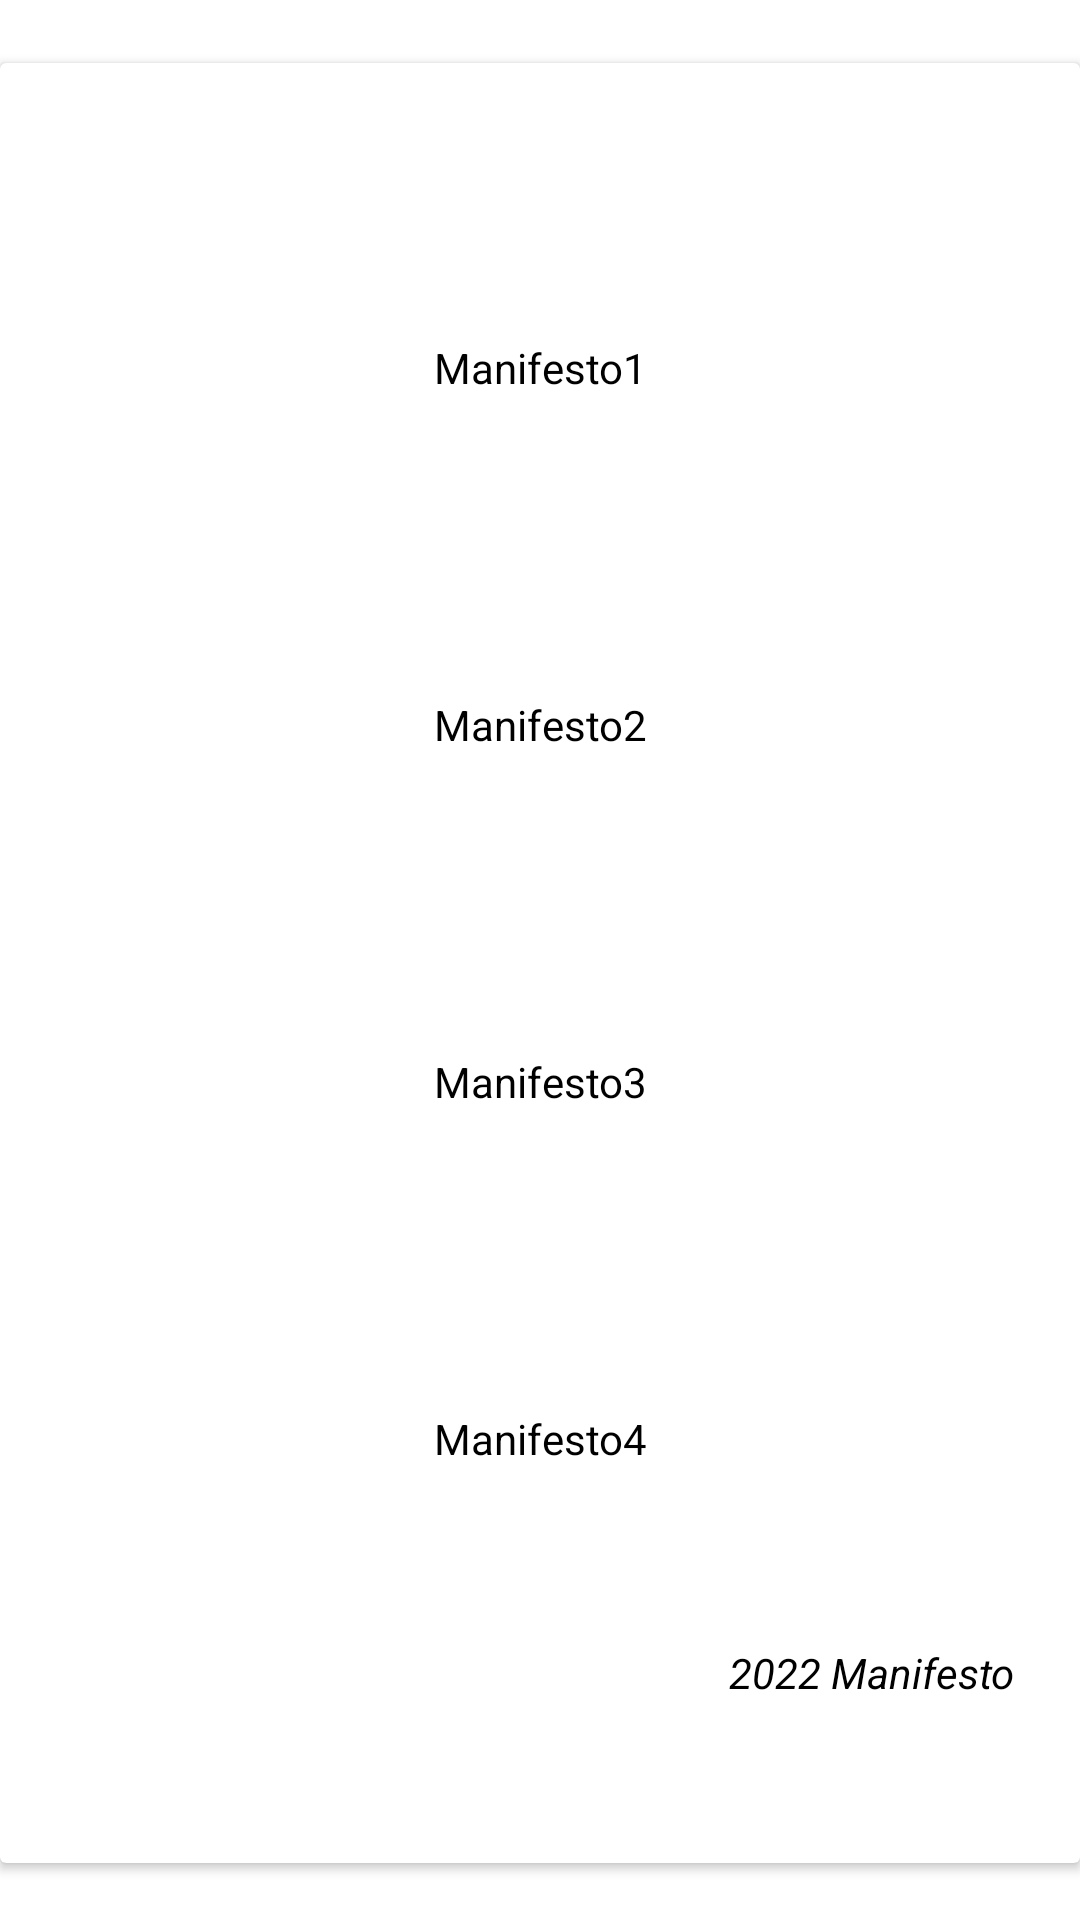

Here is an Android app screen rendered from its layout file. Give the layout XML and the strings, colors and styles it references.
<!-- AndroidManifest.xml: application theme Theme.Ngogoyo -->
<!-- res/layout/manifestofragment.xml -->
<?xml version="1.0" encoding="utf-8"?>
<androidx.constraintlayout.widget.ConstraintLayout xmlns:android="http://schemas.android.com/apk/res/android"
    xmlns:app="http://schemas.android.com/apk/res-auto"
    xmlns:tools="http://schemas.android.com/tools"
    android:layout_width="match_parent"
    android:layout_height="match_parent"
    tools:context=".ui.Views.NgogoyoSplash">
    <androidx.cardview.widget.CardView
        android:layout_width="match_parent"
        android:layout_height="600dp"
        android:layout_marginTop="20dp"
        app:layout_constraintBottom_toBottomOf = "parent"
        app:layout_constraintEnd_toEndOf="parent"
        app:layout_constraintHorizontal_bias="0.0"
        app:layout_constraintStart_toStartOf="parent"
        app:layout_constraintTop_toTopOf="parent"
        app:layout_constraintVertical_bias="0.05">
        <RelativeLayout
            android:layout_width="match_parent"
            android:layout_height="match_parent"
            android:layout_marginTop="30dp"
            android:padding="12dp"
            tools:ignore="MissingConstraints">

            <TextView
                android:id="@+id/manifesto"
                android:layout_width="372dp"
                android:layout_height="wrap_content"
                android:layout_alignParentStart="true"
                android:layout_alignParentEnd="true"
                android:layout_marginStart="50dp"
                android:layout_marginTop="50dp"
                android:layout_marginEnd="50dp"
                android:layout_marginBottom="50dp"
                android:text="Manifesto1"
                android:textAlignment="center"
                android:textColor="@color/black"
                tools:ignore="MissingConstraints" />

            <TextView
                android:id="@+id/manifesto2"
                android:layout_width="372dp"
                android:layout_height="wrap_content"
                android:layout_below="@+id/manifesto"
                android:layout_alignParentStart="true"
                android:layout_alignParentEnd="true"
                android:layout_marginStart="50dp"
                android:layout_marginTop="50dp"
                android:layout_marginEnd="50dp"
                android:layout_marginBottom="50dp"
                android:text="Manifesto2"
                android:textAlignment="center"
                android:textColor="@color/black"
                tools:ignore="MissingConstraints" />

            <TextView
                android:id="@+id/manifesto3"
                android:layout_width="372dp"
                android:layout_height="wrap_content"
                android:layout_below="@+id/manifesto2"
                android:layout_alignParentStart="true"
                android:layout_alignParentEnd="true"
                android:layout_marginStart="50dp"
                android:layout_marginTop="50dp"
                android:layout_marginEnd="50dp"
                android:layout_marginBottom="50dp"
                android:text="Manifesto3"
                android:textAlignment="center"
                android:textColor="@color/black"
                tools:ignore="MissingConstraints" />

            <TextView
                android:id="@+id/manifesto4"
                android:layout_width="372dp"
                android:layout_height="wrap_content"
                android:layout_below="@+id/manifesto3"
                android:layout_alignParentStart="true"
                android:layout_alignParentEnd="true"
                android:layout_marginStart="50dp"
                android:layout_marginTop="50dp"
                android:layout_marginEnd="50dp"
                android:layout_marginBottom="50dp"
                android:text="Manifesto4"
                android:textAlignment="center"
                android:textColor="@color/black"
                tools:ignore="MissingConstraints" />

            <TextView
                android:id="@+id/manifestodetail"
                android:layout_width="372dp"
                android:layout_height="wrap_content"
                android:layout_below="@+id/manifesto4"
                android:layout_alignParentStart="true"
                android:layout_alignParentEnd="true"
                android:layout_marginStart="10dp"
                android:layout_marginTop="9dp"
                android:layout_marginEnd="10dp"
                android:layout_marginBottom="20dp"
                android:text="2022 Manifesto"
                android:textAlignment="textEnd"
                android:textColor="@color/black"
                android:textStyle="italic"
                tools:ignore="MissingConstraints" />

        </RelativeLayout>
    </androidx.cardview.widget.CardView>


</androidx.constraintlayout.widget.ConstraintLayout>
<!-- resources referenced by this layout -->
<resources>
  <style name="Theme.Ngogoyo" parent="Theme.MaterialComponents.DayNight.DarkActionBar">
          
          <item name="colorPrimary">@color/purple_500</item>
          <item name="colorPrimaryVariant">@color/purple_700</item>
          <item name="colorOnPrimary">@color/white</item>
          
          <item name="colorSecondary">@color/teal_200</item>
          <item name="colorSecondaryVariant">@color/teal_700</item>
          <item name="colorOnSecondary">@color/black</item>
          
          <item name="android:statusBarColor" tools:targetApi="l">?attr/colorPrimaryVariant</item>
          
      </style>
  <!-- not gathered from this repository: default colours our renderer supplied (Android Studio template values) -->
  <color name="purple_500">#FF6200EE</color>
  <color name="purple_700">#FF3700B3</color>
  <color name="teal_200">#FF03DAC5</color>
  <color name="teal_700">#FF018786</color>
  <color name="black">#FF000000</color>
  <color name="white">#FFFFFFFF</color>
</resources>
